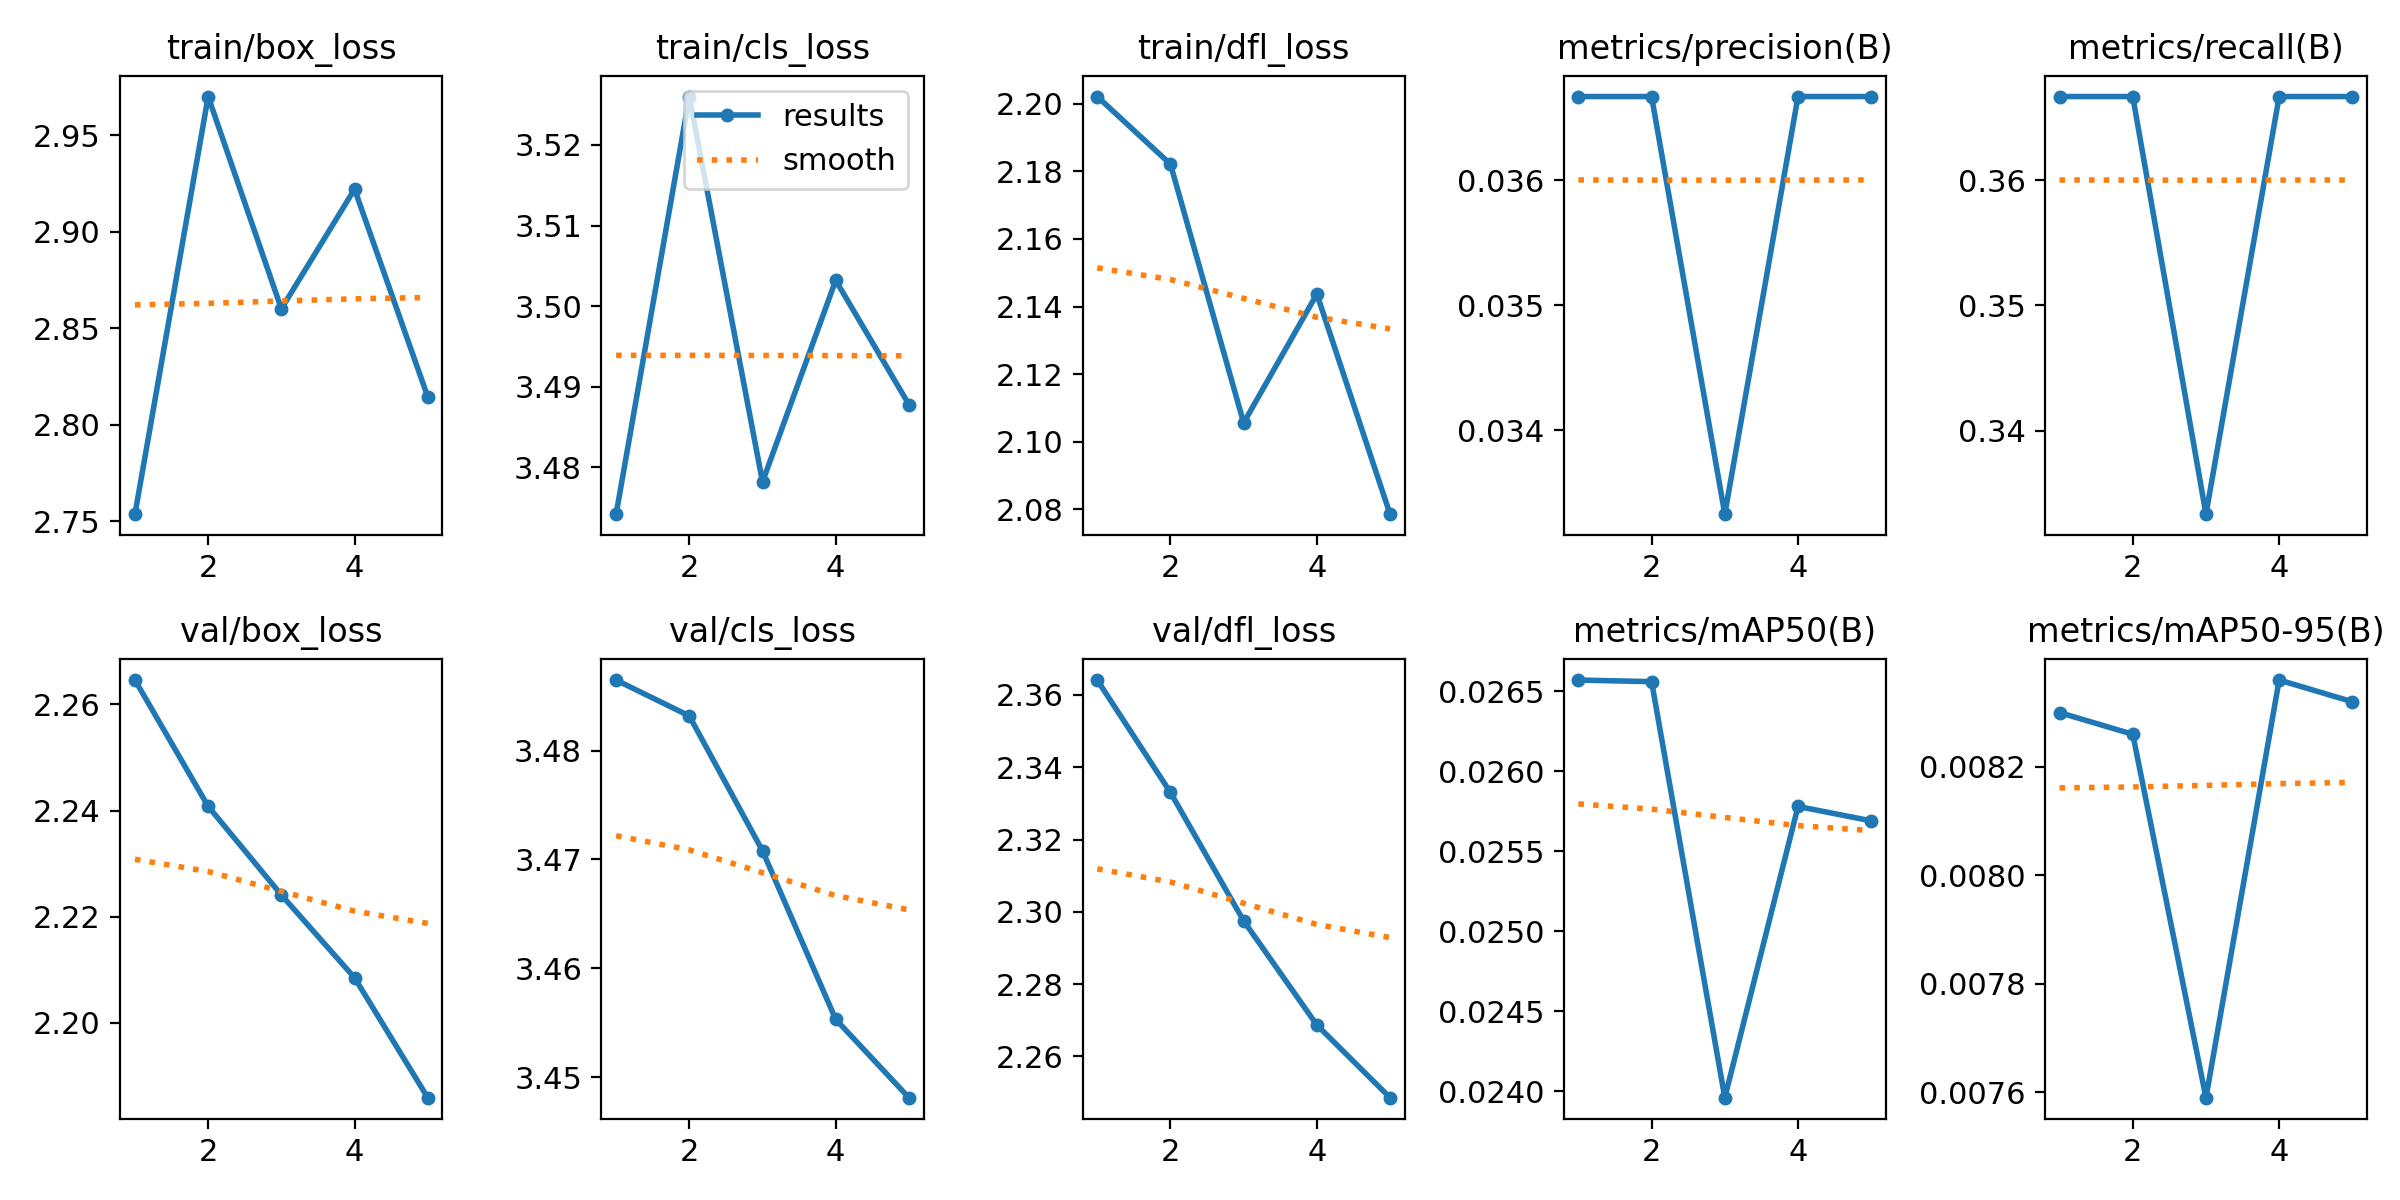

Source data for this figure (header and first rows):
epoch, train/box_loss, train/cls_loss, train/dfl_loss, metrics/precision(B), metrics/recall(B), metrics/mAP50(B), metrics/mAP50-95(B), val/box_loss, val/cls_loss, val/dfl_loss, lr/pg0, lr/pg1, lr/pg2
1, 2.754, 3.474, 2.202, 0.03667, 0.3667, 0.02657, 0.0083, 2.265, 3.486, 2.364, 0, 0, 0
2, 2.97, 3.526, 2.182, 0.03667, 0.3667, 0.02656, 0.00826, 2.241, 3.483, 2.333, 1.604e-05, 1.604e-05, 1.604e-05
3, 2.86, 3.478, 2.106, 0.03333, 0.3333, 0.02396, 0.00759, 2.224, 3.471, 2.297, 2.416e-05, 2.416e-05, 2.416e-05
4, 2.922, 3.503, 2.144, 0.03667, 0.3667, 0.02578, 0.00836, 2.208, 3.455, 2.269, 2.436e-05, 2.436e-05, 2.436e-05
5, 2.814, 3.488, 2.079, 0.03667, 0.3667, 0.02569, 0.00832, 2.186, 3.448, 2.249, 1.664e-05, 1.664e-05, 1.664e-05
